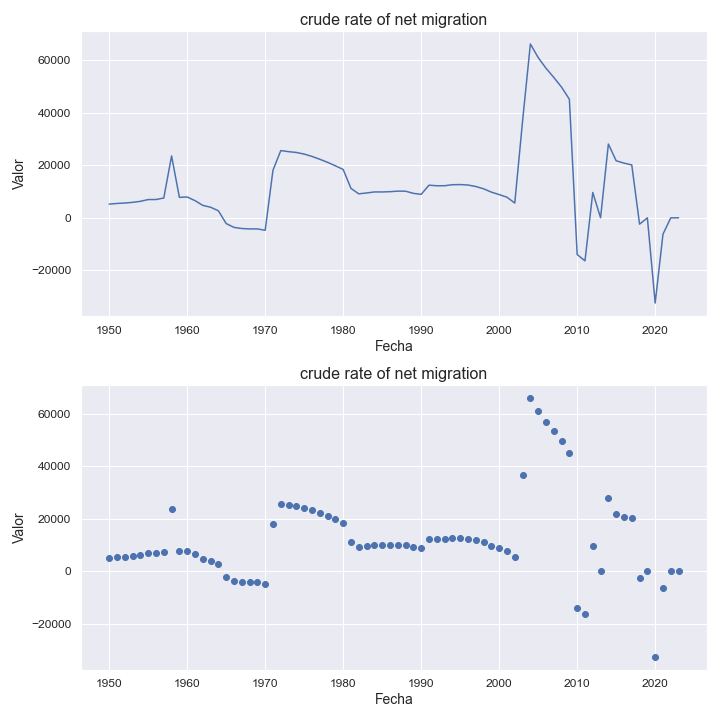

Data behind this chart, as committed beside it:
indicatorshortname, locationid, location, iso2, timeid, time, value
crude rate of net migration, 48, bahrain, bh, 1, 1950, 5211
crude rate of net migration, 48, bahrain, bh, 2, 1951, 5468
crude rate of net migration, 48, bahrain, bh, 3, 1952, 5629
crude rate of net migration, 48, bahrain, bh, 4, 1953, 5885
crude rate of net migration, 48, bahrain, bh, 5, 1954, 6279
crude rate of net migration, 48, bahrain, bh, 6, 1955, 6945
crude rate of net migration, 48, bahrain, bh, 7, 1956, 6969
crude rate of net migration, 48, bahrain, bh, 8, 1957, 7531
crude rate of net migration, 48, bahrain, bh, 9, 1958, 23559
crude rate of net migration, 48, bahrain, bh, 10, 1959, 7798
crude rate of net migration, 48, bahrain, bh, 11, 1960, 7926
crude rate of net migration, 48, bahrain, bh, 12, 1961, 6547
crude rate of net migration, 48, bahrain, bh, 13, 1962, 4731
crude rate of net migration, 48, bahrain, bh, 14, 1963, 4038
crude rate of net migration, 48, bahrain, bh, 15, 1964, 2672
crude rate of net migration, 48, bahrain, bh, 16, 1965, -2178
crude rate of net migration, 48, bahrain, bh, 17, 1966, -3646
crude rate of net migration, 48, bahrain, bh, 18, 1967, -4071
crude rate of net migration, 48, bahrain, bh, 19, 1968, -4227
crude rate of net migration, 48, bahrain, bh, 20, 1969, -4222
crude rate of net migration, 48, bahrain, bh, 21, 1970, -4751
crude rate of net migration, 48, bahrain, bh, 22, 1971, 18111
crude rate of net migration, 48, bahrain, bh, 23, 1972, 25599
crude rate of net migration, 48, bahrain, bh, 24, 1973, 25181
crude rate of net migration, 48, bahrain, bh, 25, 1974, 24872
crude rate of net migration, 48, bahrain, bh, 26, 1975, 24264
crude rate of net migration, 48, bahrain, bh, 27, 1976, 23375
crude rate of net migration, 48, bahrain, bh, 28, 1977, 22286
crude rate of net migration, 48, bahrain, bh, 29, 1978, 21116
crude rate of net migration, 48, bahrain, bh, 30, 1979, 19804
crude rate of net migration, 48, bahrain, bh, 31, 1980, 18405
crude rate of net migration, 48, bahrain, bh, 32, 1981, 11204
crude rate of net migration, 48, bahrain, bh, 33, 1982, 9125
crude rate of net migration, 48, bahrain, bh, 34, 1983, 9458
crude rate of net migration, 48, bahrain, bh, 35, 1984, 9846
crude rate of net migration, 48, bahrain, bh, 36, 1985, 9845
crude rate of net migration, 48, bahrain, bh, 37, 1986, 9949
crude rate of net migration, 48, bahrain, bh, 38, 1987, 10155
crude rate of net migration, 48, bahrain, bh, 39, 1988, 10132
crude rate of net migration, 48, bahrain, bh, 40, 1989, 9314
crude rate of net migration, 48, bahrain, bh, 41, 1990, 8941
crude rate of net migration, 48, bahrain, bh, 42, 1991, 12415
crude rate of net migration, 48, bahrain, bh, 43, 1992, 12208
crude rate of net migration, 48, bahrain, bh, 44, 1993, 12218
crude rate of net migration, 48, bahrain, bh, 45, 1994, 12597
crude rate of net migration, 48, bahrain, bh, 46, 1995, 12658
crude rate of net migration, 48, bahrain, bh, 47, 1996, 12482
crude rate of net migration, 48, bahrain, bh, 48, 1997, 11921
crude rate of net migration, 48, bahrain, bh, 49, 1998, 11051
crude rate of net migration, 48, bahrain, bh, 50, 1999, 9783
crude rate of net migration, 48, bahrain, bh, 51, 2000, 8844
crude rate of net migration, 48, bahrain, bh, 52, 2001, 7841
crude rate of net migration, 48, bahrain, bh, 53, 2002, 5621
crude rate of net migration, 48, bahrain, bh, 54, 2003, 36837
crude rate of net migration, 48, bahrain, bh, 55, 2004, 66163
crude rate of net migration, 48, bahrain, bh, 56, 2005, 61003
crude rate of net migration, 48, bahrain, bh, 57, 2006, 56946
crude rate of net migration, 48, bahrain, bh, 58, 2007, 53451
crude rate of net migration, 48, bahrain, bh, 59, 2008, 49729
crude rate of net migration, 48, bahrain, bh, 60, 2009, 45125
... 14 more rows
